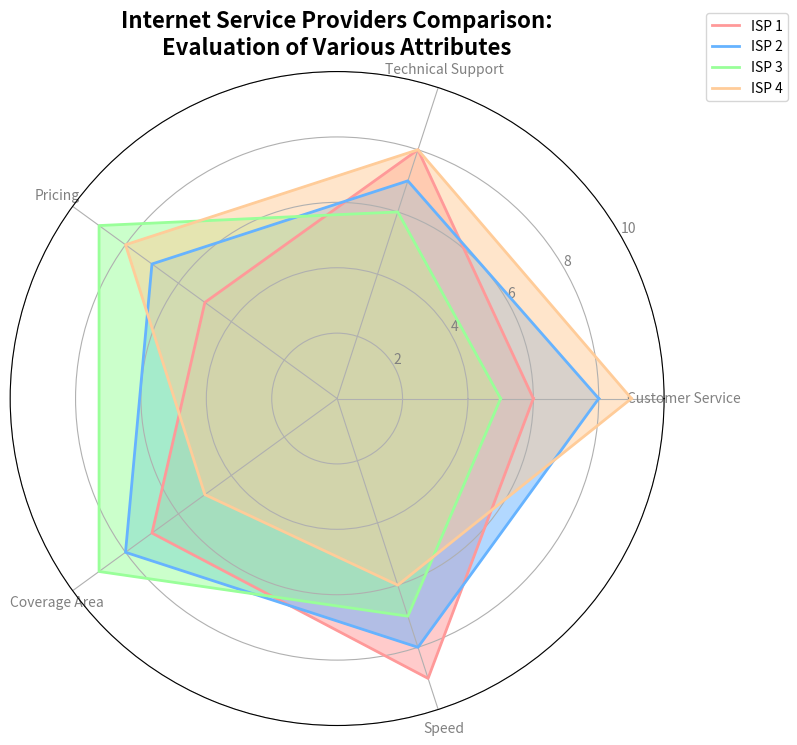

The matplotlib source for this figure:
import numpy as np
import matplotlib.pyplot as plt

attributes = ['Customer Service', 'Technical Support', 'Pricing', 'Coverage Area', 'Speed']
isp_1 = [6, 8, 5, 7, 9]
isp_2 = [8, 7, 7, 8, 8]
isp_3 = [5, 6, 9, 9, 7]
isp_4 = [9, 8, 8, 5, 6]

data = np.array([isp_1, isp_2, isp_3, isp_4])
num_vars = len(attributes)

angles = np.linspace(0, 2 * np.pi, num_vars, endpoint=False).tolist()
data = np.concatenate((data, data[:, [0]]), axis=1)
angles += angles[:1]

fig, ax = plt.subplots(figsize=(8, 8), subplot_kw=dict(polar=True))

colors = ['#ff9999', '#66b3ff', '#99ff99', '#ffcc99']

for i, isp_data in enumerate(data):
    ax.fill(angles, isp_data, color=colors[i], alpha=0.5)
    ax.plot(angles, isp_data, color=colors[i], linewidth=2, label=f'ISP {i+1}')

plt.xticks(angles[:-1], attributes, color='grey', size=10)
ax.set_rlabel_position(30)
plt.yticks([2, 4, 6, 8, 10], ["2", "4", "6", "8", "10"], color="grey", size=10)
plt.ylim(0, 10)

plt.title("Internet Service Providers Comparison:\nEvaluation of Various Attributes", size=16, weight='bold', position=(0.5, 1.1), ha='center')
plt.legend(loc='upper right', bbox_to_anchor=(1.2, 1.1))
plt.tight_layout()
plt.show()
